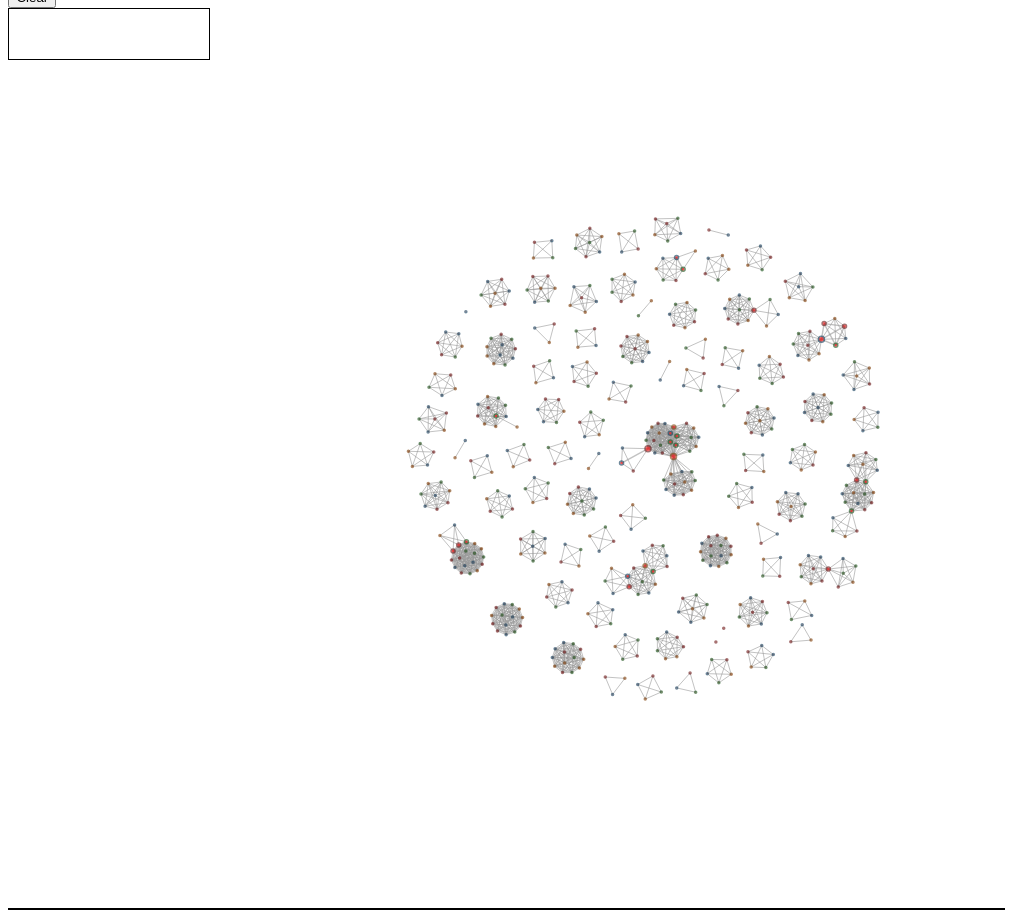
D3 v3 page, settled after 480 driven frames (8 s of simulated time); the page loaded 1 data file(s).


    $(document).ready(function(){
      $.getJSON('network-data/chordoma.txt', function(response){
        var w = 1280,
        h = 900,
        fill = d3.scale.category10(),
        nodes = d3.range(response.authorsOnly.length).map(Object),
        links = d3.range(response.authorPairs.length).map(Object);

        var hold_authors = d3.range(response.authorsOnly.length).map(Object);

        var index = 0;
        var mouseX = 0,
            mouseY = 0;

        for (var j = 0; j < response.authorPairs.length; j++){
          //console.log(j + ' author A ' + response.libraries[j].authorA + ' author B ' + response.libraries[j].authorB + ' value ' + response.libraries[j].paperCount);
          links[j] = {source: nodes[response.authorPairs[j].authorA], target: nodes[response.authorPairs[j].authorB], value: response.authorPairs[j].paperCount};
        }

        $.each(response.authorsOnly, function(i,entry){
          //console.log('here')
          hold_authors[i] = {id: entry.author_id, name: entry.author_name, paperCount: entry.papers.length, papers: entry.papers };
        })

      /*
      links.forEach(function(o,i){
        o.source = nodes[(Math.round(Math.random()*99))];
        o.target = nodes[(Math.round(Math.random()*99))];
        o.value = (Math.round(Math.random()*10));
      });
      */

      var vis = d3.select(".contain-graphic").append("svg:svg")
          .attr("width", w)
          .attr("height", h);

      var force = d3.layout.force()
          .nodes(nodes)
          .links(links)
          .size([w, h])
          .start()
          .gravity('0.25')
          .charge(-40)
          .linkDistance(function(d){
            return 1000-d.value;
          })

      var link = vis.selectAll('.link')
                    .data(links)
                  .enter().append('line')
                    .attr('class','link')
                    .style('stroke-width',function(d){
                      return Math.sqrt(d.value);
                    })
                    .attr('stroke','#999')
                    .attr('stroke-opacity', '0.6')

      var node = vis.selectAll("circle.node")
          .data(nodes)
        .enter().append("svg:circle")
          .attr("class", "node")
          .attr("cx", function(d) { return d.x; })
          .attr("cy", function(d) { return d.y; })
          .attr("r", function(d,i){
            return hold_authors[i].paperCount;
          })
          .attr('opacity', .6)
          .style("fill", function(d, i) { return 'red'; })
          .style("stroke", function(d, i) { return d3.rgb(fill(i & 3)).darker(2); })
          .style("stroke-width", 1.5)
          .on('click', more_info)

      vis.style("opacity", 1e-6)
        .transition()
          .duration(1000)
          .style("opacity", 1);

      force.on("tick", function(e) {
        // Push different nodes in different directions for clustering.
        var k = 6 * e.alpha;
        nodes.forEach(function(o, i) {
          //o.y += i & 1 ? k : -k;
          //o.x += i & 2 ? k : -k;
        });

        link.attr("x1", function(d) { return (d.source.x); })
            .attr("y1", function(d) { return (d.source.y); })
            .attr("x2", function(d) { return (d.target.x); })
            .attr("y2", function(d) { return (d.target.y); });

        node.attr("cx", function(d) { return (d.x); })
            .attr("cy", function(d) { return (d.y); });
      });

      /*d3.select("body").on("click", function() {
        nodes.forEach(function(o, i) {
          o.x += (Math.random() - .5) * 40;
          o.y += (Math.random() - .5) * 40;
        });

        alert('here');
        links.forEach(function(o,i){
          o.source = nodes[(Math.round(Math.random()*99))];
          o.target = nodes[(Math.round(Math.random()*99))];
          o.value = (Math.round(Math.random()*10));
        });

        force.resume();
      });*/

      function hover(d) {
        var index = [];
        links.forEach(function(link,i){
          //console.log('link ' + link.source.x + ' ' + link.source.y)
          //console.log('link ' + link.source.x + ' ' + link.source.y)
          //console.log('node ' + d.x + ' ' + d.y);console.log('node ' + d.x + ' ' + d.y);
          if ((link.source.x == d.x & link.source.y == d.y) | (link.target.x == d.x & link.target.y == d.y)){
            index.push(i);
          }
        });

        var num = Math.random()*40;

        d3.select("#hover-info")
            .html('Author' + 'Professor X' + "<br/>Papers: " + d.x);

        link.attr('stroke', function(d, i){
          if (index.indexOf(i) > -1) {
            return 'green';
          }
        }) 

        //alert(d==d);


       /* node
          .attr('fill', function(node_object){
            index.forEach(function(real_index,i){
              console.log(real_index);
              console.log('link ' + links[real_index].source.x + ' ' + links[real_index].source.y)
              console.log('node ' + node_object.x + ' ' + node_object.y);
              if ((links[real_index].source.x == node_object.x & links[real_index].source.y == node_object.y) | 
                  (links[real_index].target.x == node_object.x & links[real_index].target.y == node_object.y)){
                alert('here');
                return 'red';
              }
            })
            return null; 
          })*/

      };

      function offhover(d){
          link.attr('stroke', '#999')
          node
            .attr('opacity', function(d){
                return 1; })
      }

      function more_info(d){
        $('#more-info-box').css('display', 'block');
        $('#more-info-box').css('left', mouseX);
        $('#more-info-box').css('top', mouseY);

        var index = 0;

        nodes.forEach(function(node,i){
          //console.log('link ' + link.source.x + ' ' + link.source.y)
          //console.log('link ' + link.source.x + ' ' + link.source.y)
          //console.log('node ' + d.x + ' ' + d.y);console.log('node ' + d.x + ' ' + d.y);
          if (node.x == d.x & node.y == d.y){
            index = i;
          }
        });

        d3.select('#more-info-box')
          .html('Author ' + hold_authors[index].name + "<br/>Papers: " + hold_authors[index].paperCount);

        d3.select("#hover-info")
          .html('Author ' +  hold_authors[index].name + "<br/>Papers: " + hold_authors[index].paperCount + "<br/>PubMed papers:<br><ul></ul>"
            );

              console.log(hold_authors[index].papers)

        $.map(hold_authors[index].papers, function(d){
              console.log(d)
              $('#hover-info ul').append('<li>'+d+'</li>');
        })
      }

      $('#clear-box').click(function(){
        $('#more-info-box').css('display', 'none');
      })

      $(document).mousemove(function(e){
        mouseX = e.pageX;
        mouseY = e.pageY;
      })
            })});
   

### data: network-data/chordoma.txt, 216406 bytes — head not shown